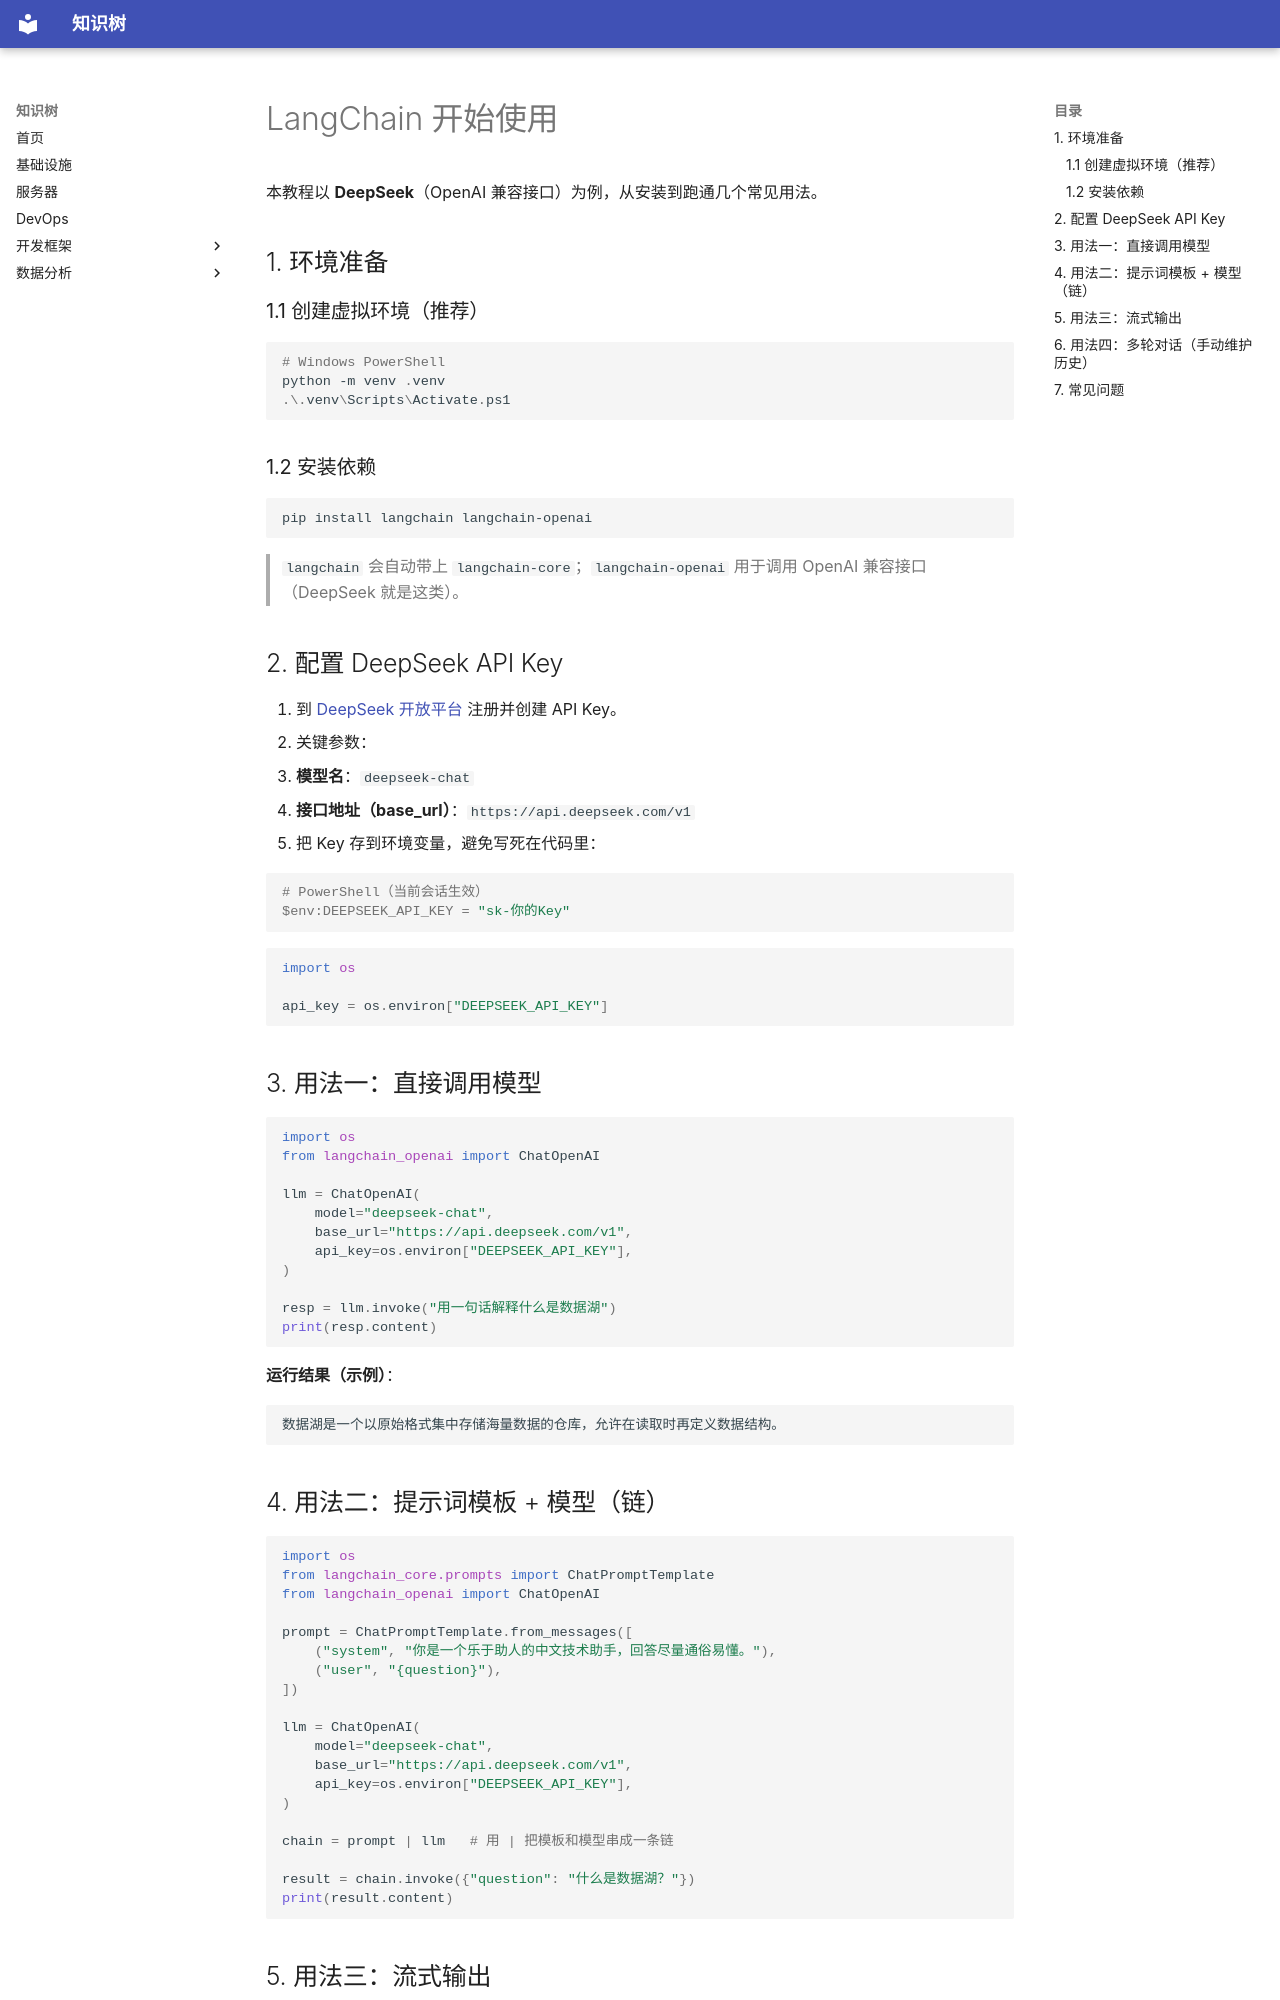

repository: Qinthe/knowledge_base · page: frameworks/agent/langchain-getting-started/index.html · generator: mkdocs

# LangChain 开始使用

本教程以 **DeepSeek**（OpenAI 兼容接口）为例，从安装到跑通几个常见用法。

## 1. 环境准备

### 1.1 创建虚拟环境（推荐）

```powershell
# Windows PowerShell
python -m venv .venv
.\.venv\Scripts\Activate.ps1
```

### 1.2 安装依赖

```bash
pip install langchain langchain-openai
```

> `langchain` 会自动带上 `langchain-core`；`langchain-openai` 用于调用 OpenAI 兼容接口（DeepSeek 就是这类）。

## 2. 配置 DeepSeek API Key

1. 到 [DeepSeek 开放平台](https://platform.deepseek.com) 注册并创建 API Key。
2. 关键参数：
   - **模型名**：`deepseek-chat`
   - **接口地址（base_url）**：`https://api.deepseek.com/v1`
3. 把 Key 存到环境变量，避免写死在代码里：

```powershell
# PowerShell（当前会话生效）
$env:DEEPSEEK_API_KEY = "sk-你的Key"
```

```python
import os

api_key = os.environ["DEEPSEEK_API_KEY"]
```

## 3. 用法一：直接调用模型

```python
import os
from langchain_openai import ChatOpenAI

llm = ChatOpenAI(
    model="deepseek-chat",
    base_url="https://api.deepseek.com/v1",
    api_key=os.environ["DEEPSEEK_API_KEY"],
)

resp = llm.invoke("用一句话解释什么是数据湖")
print(resp.content)
```

**运行结果（示例）**：

```text
数据湖是一个以原始格式集中存储海量数据的仓库，允许在读取时再定义数据结构。
```

## 4. 用法二：提示词模板 + 模型（链）

```python
import os
from langchain_core.prompts import ChatPromptTemplate
from langchain_openai import ChatOpenAI

prompt = ChatPromptTemplate.from_messages([
    ("system", "你是一个乐于助人的中文技术助手，回答尽量通俗易懂。"),
    ("user", "{question}"),
])

llm = ChatOpenAI(
    model="deepseek-chat",
    base_url="https://api.deepseek.com/v1",
    api_key=os.environ["DEEPSEEK_API_KEY"],
)

chain = prompt | llm   # 用 | 把模板和模型串成一条链

result = chain.invoke({"question": "什么是数据湖？"})
print(result.content)
```
